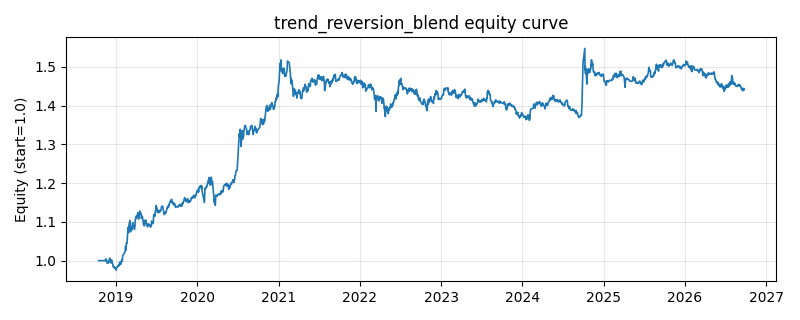

The table this chart was drawn from, first rows:
date, equity
2018-10-16, 1.0
2018-10-17, 1.0
2018-10-18, 1.0
2018-10-19, 1.0
2018-10-22, 1.0
2018-10-23, 1.0
2018-10-24, 1.0
2018-10-25, 1.0
2018-10-26, 1.0
2018-10-29, 1.0
2018-10-30, 1.0
2018-10-31, 1.0
2018-11-01, 1.0
2018-11-02, 1.0
2018-11-05, 1.0
2018-11-06, 1.0
2018-11-07, 1.0
2018-11-08, 1.0
2018-11-09, 1.0
2018-11-12, 1
2018-11-13, 0.9999
2018-11-14, 0.9993
2018-11-15, 1.001
2018-11-16, 1.003
2018-11-19, 1.004
2018-11-20, 0.9989
2018-11-21, 0.9988
2018-11-22, 0.9986
2018-11-23, 0.9934
2018-11-26, 0.9937
2018-11-27, 0.9938
2018-11-28, 0.9977
2018-11-29, 0.9954
2018-11-30, 0.9967
2018-12-03, 1.003
2018-12-04, 1.003
2018-12-05, 1.007
2018-12-06, 0.9974
2018-12-07, 0.9972
2018-12-10, 0.994
2018-12-11, 0.9947
2018-12-12, 0.9962
2018-12-13, 1.002
2018-12-14, 0.9956
2018-12-17, 0.9935
2018-12-18, 0.9923
2018-12-19, 0.9876
2018-12-20, 0.9853
2018-12-21, 0.9828
2018-12-24, 0.9846
2018-12-25, 0.9837
2018-12-26, 0.9824
2018-12-27, 0.9808
2018-12-28, 0.9819
2019-01-02, 0.9771
2019-01-03, 0.9753
2019-01-04, 0.9814
2019-01-07, 0.9831
2019-01-08, 0.9835
2019-01-09, 0.9864
... 1,871 more rows
